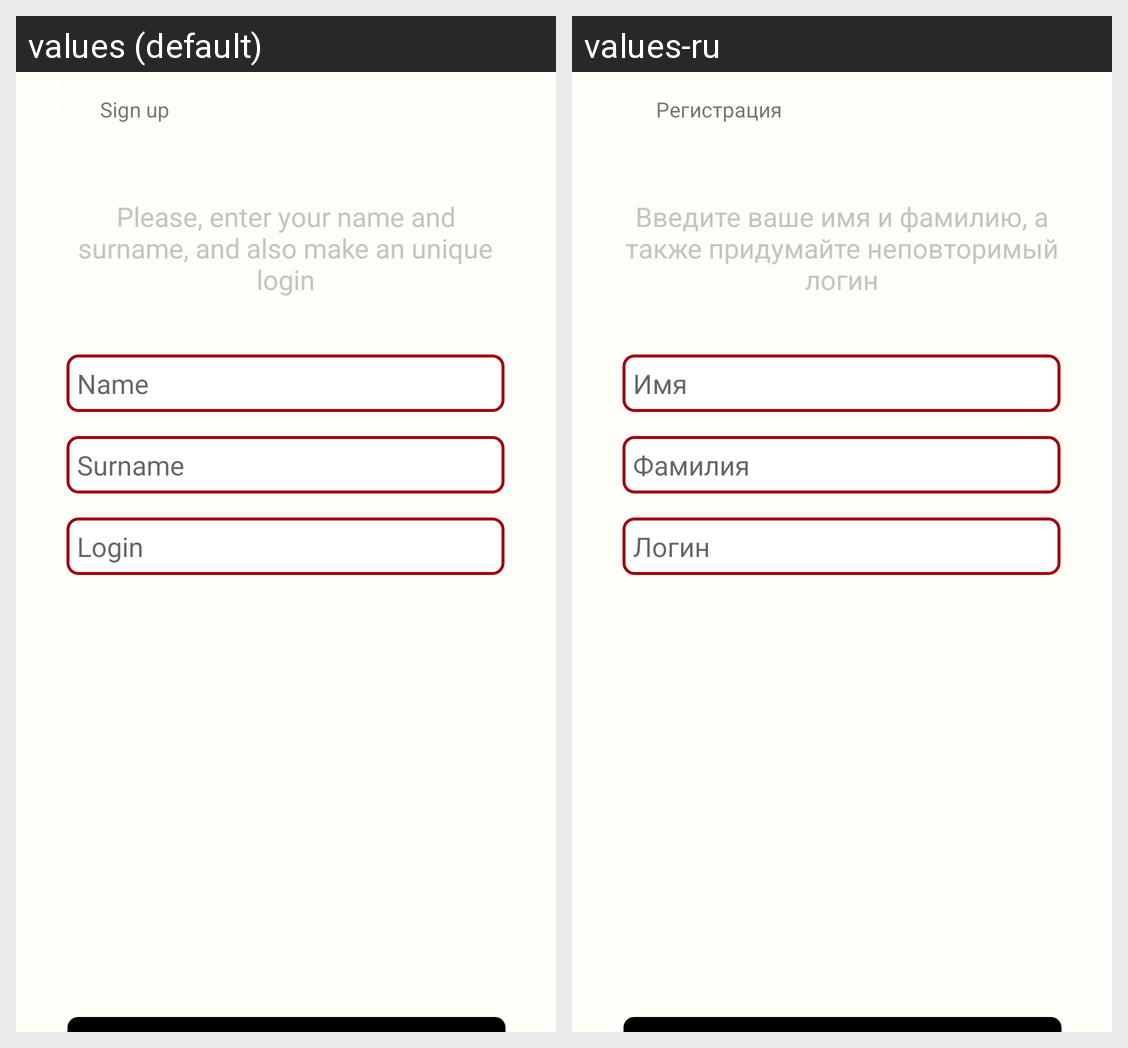

The same Android screen rendered under two of its app's locales, left to right. List the strings drawn on it with the default value and each locale's translation.
Android screen res/layout/fragment_login.xml rendered under 2 locales, left to right: values (default), values-ru. Device: Nexus 5 (rendered at 1080×1920; each locale shown at half size, 540×960, under a caption strip naming it); theme MainTheme.
Strings drawn on this screen, with the default value and each locale's value (text and hints the layout hard-codes, and strings that could not be matched under every locale, appear in the picture but are not listed):

sign_up
  values: Sign up
  values-ru: Регистрация

login
  values: Login
  values-ru: Логин

surname
  values: Surname
  values-ru: Фамилия

name
  values: Name
  values-ru: Имя

enter_name
  values: Please, enter your name and surname, and also make an unique login
  values-ru: Введите ваше имя и фамилию, а также придумайте неповторимый логин
